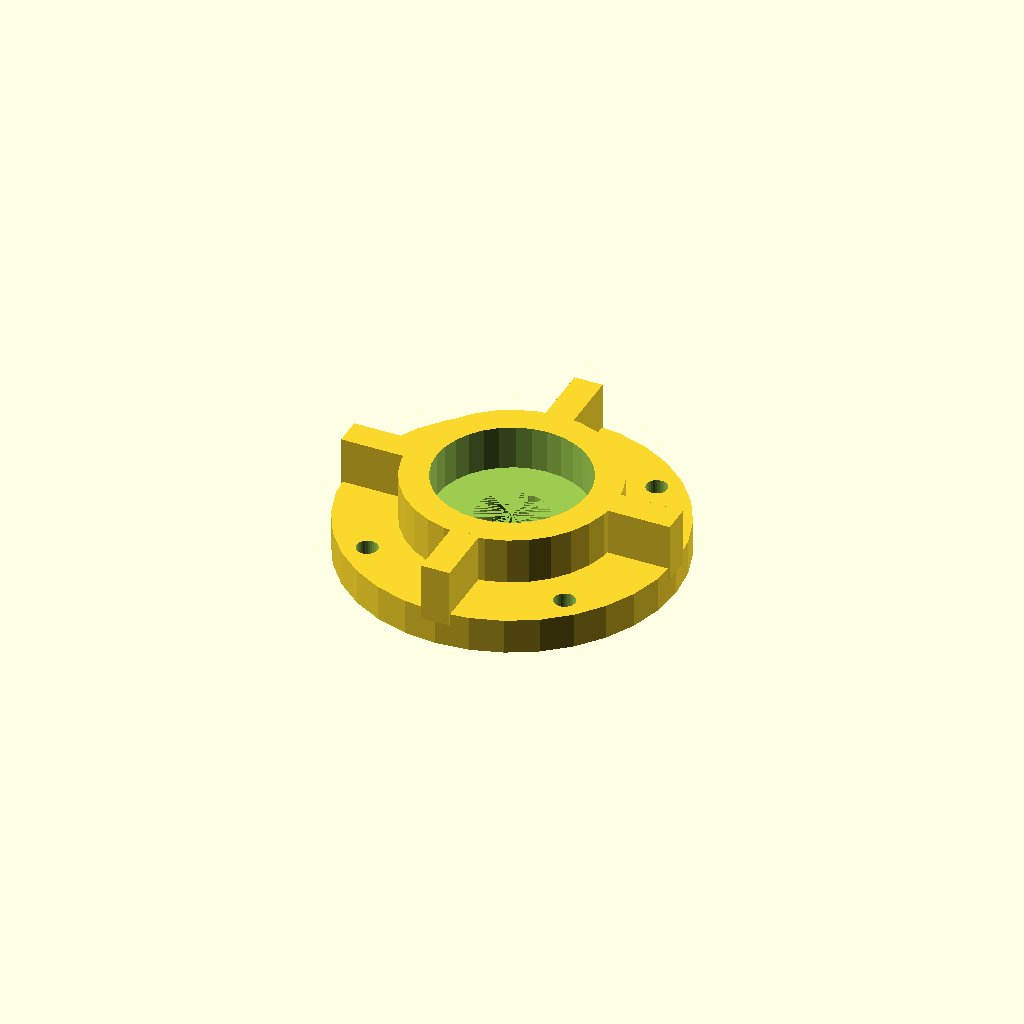
Cell 1: rendered with the file's own defaults.
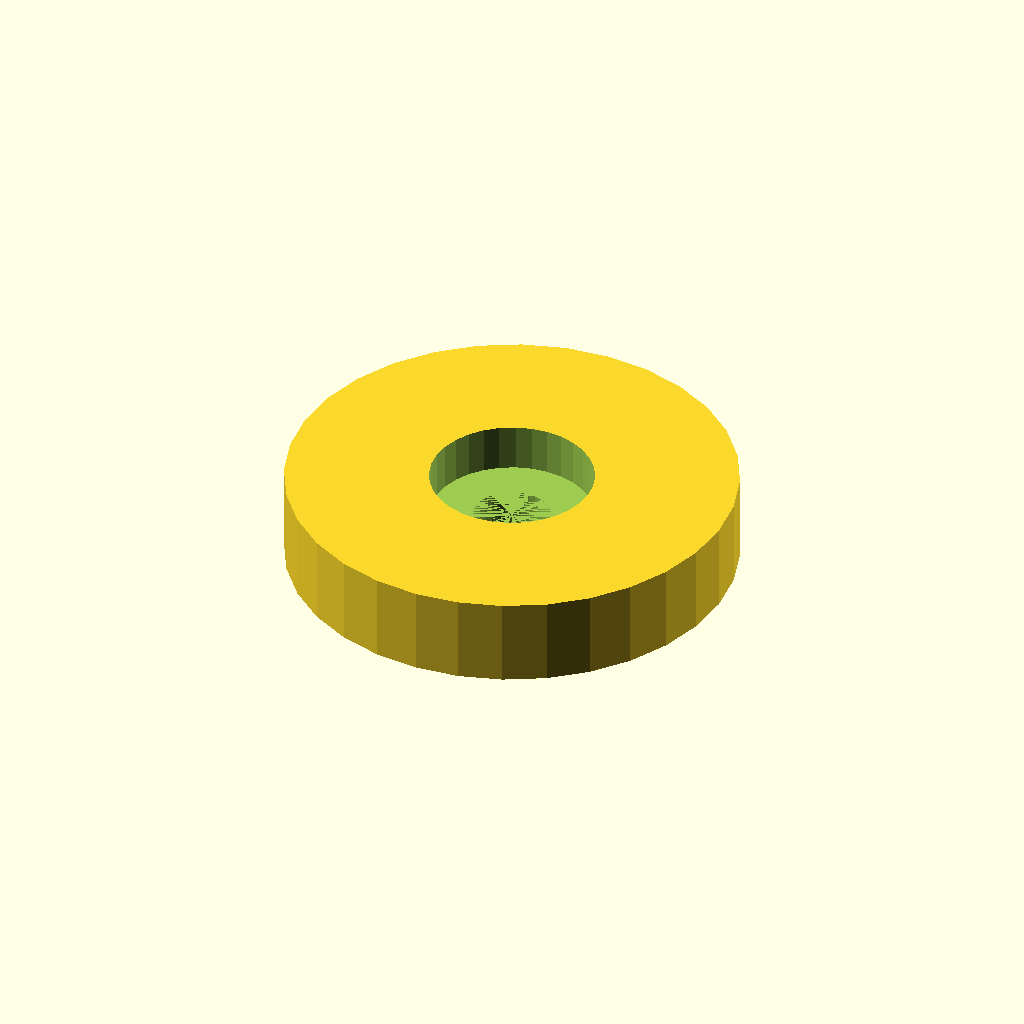
Cell 2: housing_d = 88.5 (everything else at default).
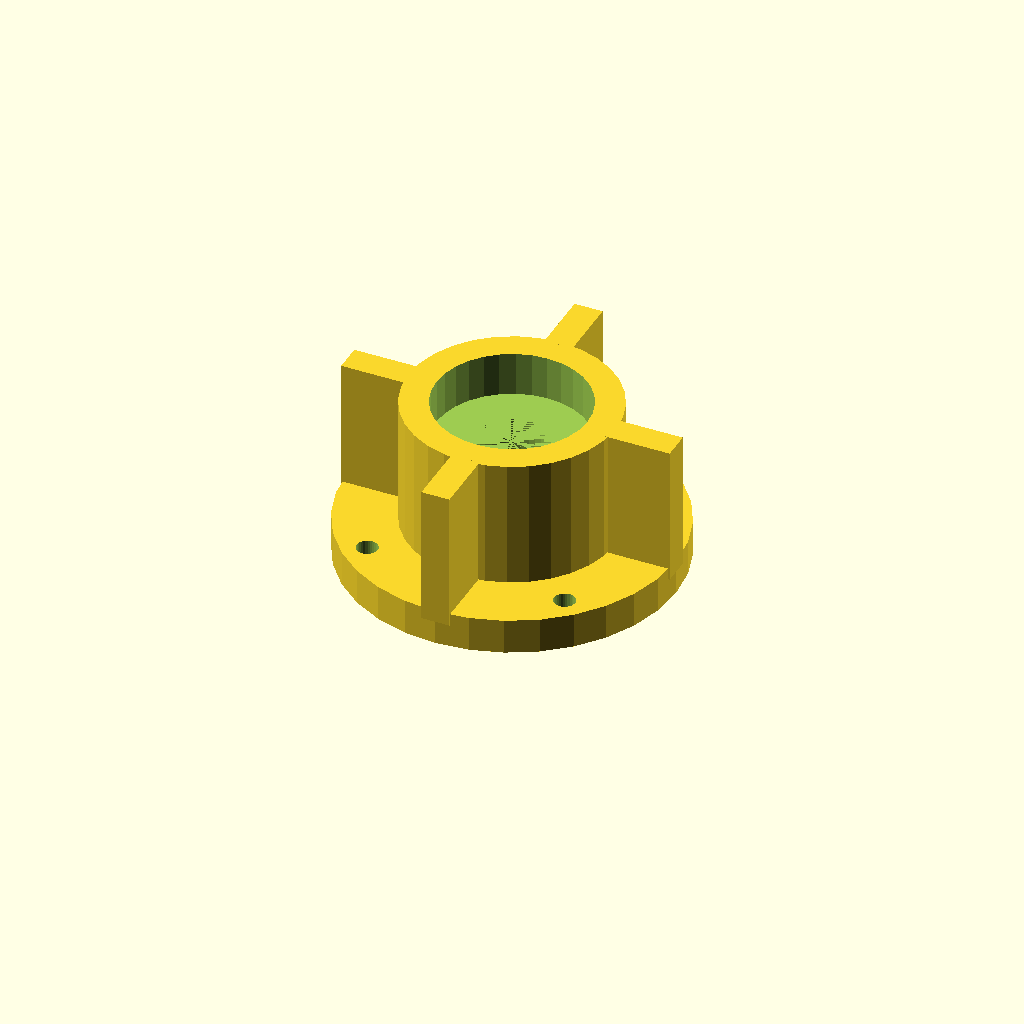
Cell 3: housing_h = 34.8 (everything else at default).
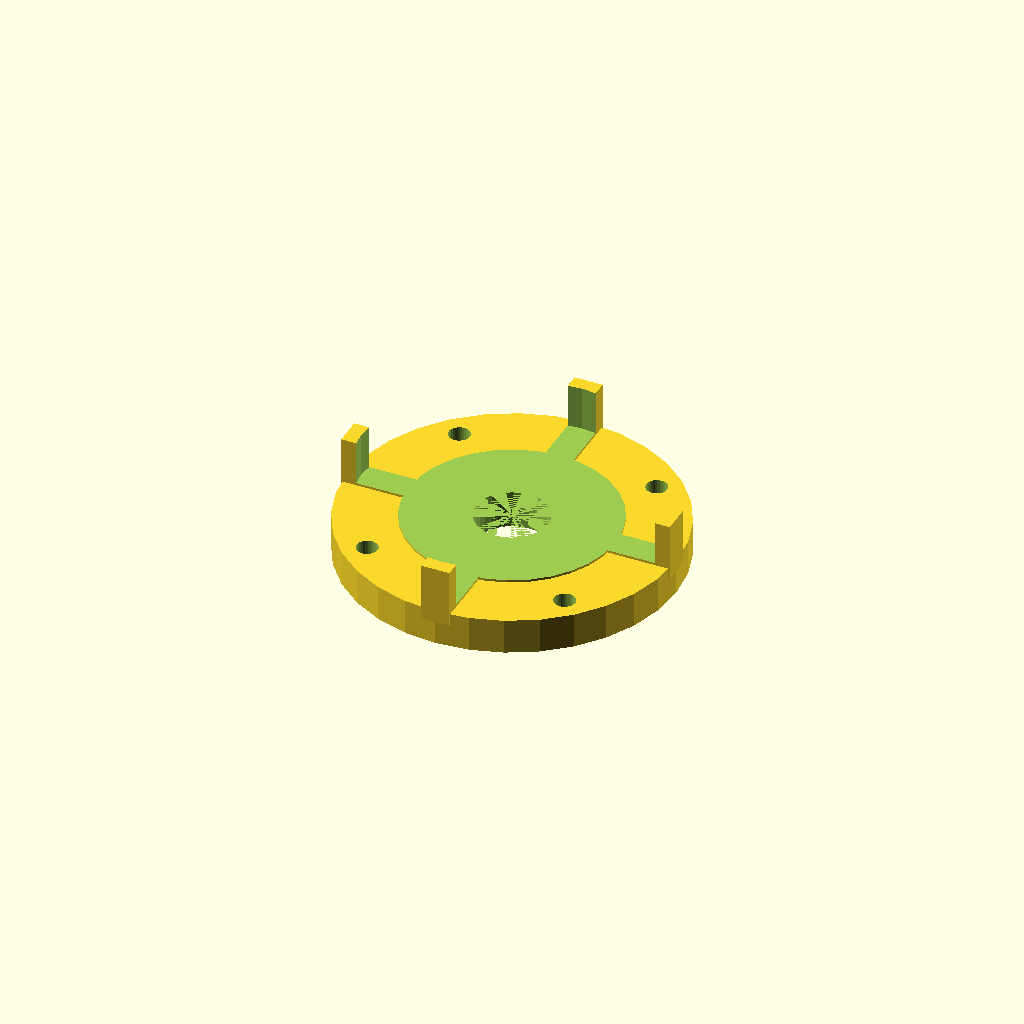
Cell 4 — seat_d set to 64.5, the other parameters unchanged.
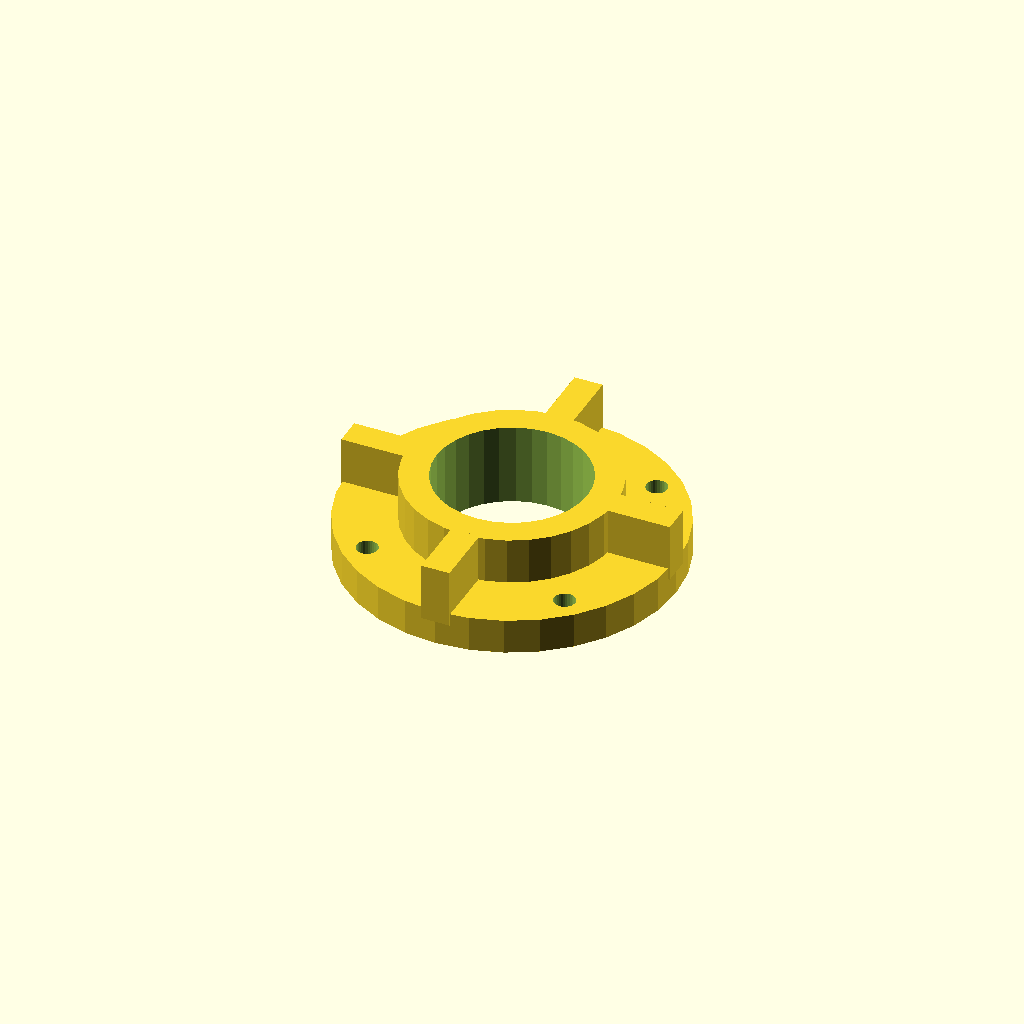
Cell 5: the same model with seat_h = 18.8.
All cells are drawn from one camera (rotation 55°, 0°, 25°, orthographic, colour scheme Cornfield), so only the parameter changes between them.
The OpenSCAD source (optional_data/gen2/bearings/part_0055.scad):
$fn = 32;

// ----------------------------------------------------------------------
// Bearing housing: seat for 6002 (32 x 9 mm), 44.25 mm body
// ----------------------------------------------------------------------

// --- parameters (mm) ---
housing_d = 44.25;        // housing outside diameter
housing_h = 17.4;         // overall housing height
wall_t = 6;               // wall thickness
seat_d = 32.25;           // 6002 seat, 0.25 mm clearance
seat_h = 9.4;             // pocket depth
shoulder = 2;             // shoulder under the bearing
pass_d = 15.3;            // shaft passage
flange_d = 70.25;         // mounting flange diameter
flange_t = 6;             // flange thickness
bolt_d = 4.5;             // flange bolt clearance
bolt_r = 29.88;           // flange bolt circle radius
rib_w = 6;                // rib width
rib_n = 4;                // rib count

module body() {
  cylinder(h = housing_h, d = housing_d);
}

module flange() {
  /* flange sunk 1.5 mm into the body */
  cylinder(h = flange_t + 1.5, d = flange_d);
}

module ribs() {
  for (i = [0 : rib_n - 1])
    rotate([0, 0, i * 360 / rib_n])
      translate([-rib_w / 2, housing_d / 2 - 0.8, flange_t - 1])
        cube([rib_w, (flange_d - housing_d) / 2 + 0.8, housing_h - flange_t + 1]);
}

difference() {
  union() {
    body();
    flange();
    ribs();
  }
  translate([0, 0, housing_h - seat_h]) cylinder(h = seat_h + 1, d = seat_d);
  translate([0, 0, -1]) cylinder(h = housing_h - seat_h + 1, d = pass_d);
  for (i = [0 : 3]) rotate([0, 0, 45 + i * 90]) translate([bolt_r, 0, -1])
    cylinder(h = flange_t + 3, d = bolt_d);
}
Parameter table extracted from the source (name, type, default, range or options):
housing_d: number, default 44.25
housing_h: number, default 17.4
wall_t: number, default 6
seat_d: number, default 32.25
seat_h: number, default 9.4
shoulder: number, default 2
pass_d: number, default 15.3
flange_d: number, default 70.25
flange_t: number, default 6
bolt_d: number, default 4.5
bolt_r: number, default 29.88
rib_w: number, default 6
rib_n: number, default 4
